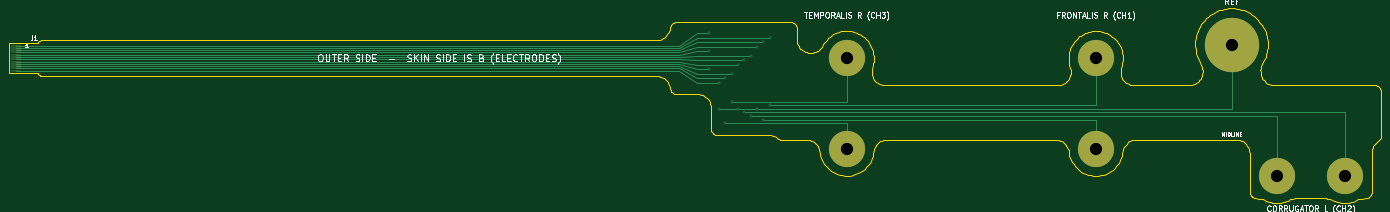
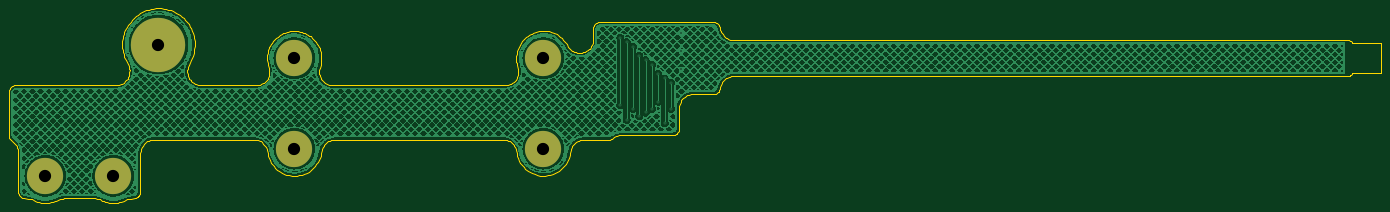
Circuit board: 7 layer files. Board 303.0 x 43.0 mm.
- bottom_copper: emg_flex_electrodes-B_Cu.gbl (423108 bytes)
- bottom_mask: emg_flex_electrodes-B_Mask.gbs (845 bytes)
- outline: emg_flex_electrodes-Edge_Cuts.gm1 (15378 bytes)
- top_copper: emg_flex_electrodes-F_Cu.gtl (5060 bytes)
- top_mask: emg_flex_electrodes-F_Mask.gts (1188 bytes)
- top_silk: emg_flex_electrodes-F_Silkscreen.gto (39857 bytes)
- drill: emg_flex_electrodes-PTH.drl (776 bytes)

=== bottom_copper: emg_flex_electrodes-B_Cu.gbl (423108 bytes, source omitted) ===
=== bottom_mask: emg_flex_electrodes-B_Mask.gbs ===
%TF.GenerationSoftware,KiCad,Pcbnew,7.0.11+dfsg-1build4*%
%TF.CreationDate,2026-10-11T17:22:04+00:00*%
%TF.ProjectId,emg_flex_electrodes,656d675f-666c-4657-985f-656c65637472,A-draft*%
%TF.SameCoordinates,Original*%
%TF.FileFunction,Soldermask,Bot*%
%TF.FilePolarity,Negative*%
%FSLAX46Y46*%
G04 Gerber Fmt 4.6, Leading zero omitted, Abs format (unit mm)*
G04 Created by KiCad (PCBNEW 7.0.11+dfsg-1build4) date 2026-10-11 17:22:04*
%MOMM*%
%LPD*%
G01*
G04 APERTURE LIST*
%ADD10C,8.000000*%
%ADD11C,12.000000*%
G04 APERTURE END LIST*
D10*
%TO.C,E3*%
X350000000Y-112000000D03*
%TD*%
%TO.C,E6*%
X255000000Y-106000000D03*
%TD*%
%TO.C,E2*%
X310000000Y-106000000D03*
%TD*%
%TO.C,E5*%
X255000000Y-86000000D03*
%TD*%
%TO.C,E4*%
X365000000Y-112000000D03*
%TD*%
%TO.C,E1*%
X310000000Y-86000000D03*
%TD*%
D11*
%TO.C,E7*%
X340000000Y-83000000D03*
%TD*%
M02*

=== outline: emg_flex_electrodes-Edge_Cuts.gm1 (15378 bytes, source omitted) ===
=== top_copper: emg_flex_electrodes-F_Cu.gtl ===
%TF.GenerationSoftware,KiCad,Pcbnew,7.0.11+dfsg-1build4*%
%TF.CreationDate,2026-10-11T17:22:04+00:00*%
%TF.ProjectId,emg_flex_electrodes,656d675f-666c-4657-985f-656c65637472,A-draft*%
%TF.SameCoordinates,Original*%
%TF.FileFunction,Copper,L1,Top*%
%TF.FilePolarity,Positive*%
%FSLAX46Y46*%
G04 Gerber Fmt 4.6, Leading zero omitted, Abs format (unit mm)*
G04 Created by KiCad (PCBNEW 7.0.11+dfsg-1build4) date 2026-10-11 17:22:04*
%MOMM*%
%LPD*%
G01*
G04 APERTURE LIST*
%TA.AperFunction,ComponentPad*%
%ADD10C,8.000000*%
%TD*%
%TA.AperFunction,SMDPad,CuDef*%
%ADD11R,2.500000X0.300000*%
%TD*%
%TA.AperFunction,ComponentPad*%
%ADD12C,12.000000*%
%TD*%
%TA.AperFunction,ViaPad*%
%ADD13C,0.600000*%
%TD*%
%TA.AperFunction,Conductor*%
%ADD14C,0.250000*%
%TD*%
G04 APERTURE END LIST*
D10*
%TO.P,E3,1*%
%TO.N,CH2P*%
X350000000Y-112000000D03*
%TD*%
D11*
%TO.P,J1,1*%
%TO.N,AGND*%
X71450000Y-83250000D03*
%TO.P,J1,2*%
%TO.N,CH1P*%
X71450000Y-83750000D03*
%TO.P,J1,3*%
%TO.N,CH1N*%
X71450000Y-84250000D03*
%TO.P,J1,4*%
%TO.N,REF*%
X71450000Y-84750000D03*
%TO.P,J1,5*%
%TO.N,AGND*%
X71450000Y-85250000D03*
%TO.P,J1,6*%
%TO.N,CH2P*%
X71450000Y-85750000D03*
%TO.P,J1,7*%
%TO.N,CH2N*%
X71450000Y-86250000D03*
%TO.P,J1,8*%
%TO.N,REF*%
X71450000Y-86750000D03*
%TO.P,J1,9*%
%TO.N,AGND*%
X71450000Y-87250000D03*
%TO.P,J1,10*%
%TO.N,CH3P*%
X71450000Y-87750000D03*
%TO.P,J1,11*%
%TO.N,CH3N*%
X71450000Y-88250000D03*
%TO.P,J1,12*%
%TO.N,REF*%
X71450000Y-88750000D03*
%TD*%
D10*
%TO.P,E6,1*%
%TO.N,CH3N*%
X255000000Y-106000000D03*
%TD*%
%TO.P,E2,1*%
%TO.N,CH1N*%
X310000000Y-106000000D03*
%TD*%
%TO.P,E5,1*%
%TO.N,CH3P*%
X255000000Y-86000000D03*
%TD*%
%TO.P,E4,1*%
%TO.N,CH2N*%
X365000000Y-112000000D03*
%TD*%
%TO.P,E1,1*%
%TO.N,CH1P*%
X310000000Y-86000000D03*
%TD*%
D12*
%TO.P,E7,1*%
%TO.N,REF*%
X340000000Y-83000000D03*
%TD*%
D13*
%TO.N,AGND*%
X224500000Y-80500000D03*
X224500000Y-88500000D03*
X224500000Y-84500000D03*
%TO.N,REF*%
X235200000Y-97200000D03*
X231000000Y-87500000D03*
X235200000Y-83500000D03*
X226800000Y-97200000D03*
X231000000Y-97200000D03*
X226800000Y-91500000D03*
%TO.N,CH1P*%
X238000000Y-96400000D03*
X238000000Y-81500000D03*
%TO.N,CH1N*%
X236600000Y-99600000D03*
X236600000Y-82500000D03*
%TO.N,CH2P*%
X233800000Y-85500000D03*
X233800000Y-98800000D03*
%TO.N,CH2N*%
X232400000Y-98000000D03*
X232400000Y-86500000D03*
%TO.N,CH3P*%
X229600000Y-89500000D03*
X229600000Y-95600000D03*
%TO.N,CH3N*%
X228200000Y-100400000D03*
X228200000Y-90500000D03*
%TD*%
D14*
%TO.N,AGND*%
X71450000Y-83250000D02*
X218000000Y-83250000D01*
X222000000Y-84500000D02*
X224500000Y-84500000D01*
X222000000Y-88500000D02*
X224500000Y-88500000D01*
X218000000Y-83250000D02*
X222000000Y-80500000D01*
X218000000Y-85250000D02*
X222000000Y-84500000D01*
X71450000Y-87250000D02*
X218000000Y-87250000D01*
X71450000Y-85250000D02*
X218000000Y-85250000D01*
X222000000Y-80500000D02*
X224500000Y-80500000D01*
X218000000Y-87250000D02*
X222000000Y-88500000D01*
%TO.N,REF*%
X218000000Y-88750000D02*
X222000000Y-91500000D01*
X218000000Y-86750000D02*
X222000000Y-87500000D01*
X218000000Y-84750000D02*
X222000000Y-83500000D01*
X226800000Y-97200000D02*
X340000000Y-97200000D01*
X340000000Y-97200000D02*
X340000000Y-83000000D01*
X222000000Y-91500000D02*
X226800000Y-91500000D01*
X222000000Y-87500000D02*
X231000000Y-87500000D01*
X71450000Y-86750000D02*
X218000000Y-86750000D01*
X71450000Y-88750000D02*
X218000000Y-88750000D01*
X222000000Y-83500000D02*
X235200000Y-83500000D01*
X71450000Y-84750000D02*
X218000000Y-84750000D01*
%TO.N,CH1P*%
X238000000Y-96400000D02*
X310000000Y-96400000D01*
X310000000Y-96400000D02*
X310000000Y-86000000D01*
X222000000Y-81500000D02*
X238000000Y-81500000D01*
X71450000Y-83750000D02*
X218000000Y-83750000D01*
X218000000Y-83750000D02*
X222000000Y-81500000D01*
%TO.N,CH1N*%
X310000000Y-99600000D02*
X310000000Y-106000000D01*
X71450000Y-84250000D02*
X218000000Y-84250000D01*
X218000000Y-84250000D02*
X222000000Y-82500000D01*
X222000000Y-82500000D02*
X236600000Y-82500000D01*
X236600000Y-99600000D02*
X310000000Y-99600000D01*
%TO.N,CH2P*%
X350000000Y-98800000D02*
X350000000Y-112000000D01*
X233800000Y-98800000D02*
X350000000Y-98800000D01*
X218000000Y-85750000D02*
X222000000Y-85500000D01*
X71450000Y-85750000D02*
X218000000Y-85750000D01*
X222000000Y-85500000D02*
X233800000Y-85500000D01*
%TO.N,CH2N*%
X365000000Y-98000000D02*
X365000000Y-112000000D01*
X232400000Y-98000000D02*
X365000000Y-98000000D01*
X218000000Y-86250000D02*
X222000000Y-86500000D01*
X222000000Y-86500000D02*
X232400000Y-86500000D01*
X71450000Y-86250000D02*
X218000000Y-86250000D01*
%TO.N,CH3P*%
X229600000Y-95600000D02*
X255000000Y-95600000D01*
X222000000Y-89500000D02*
X229600000Y-89500000D01*
X255000000Y-95600000D02*
X255000000Y-86000000D01*
X71450000Y-87750000D02*
X218000000Y-87750000D01*
X218000000Y-87750000D02*
X222000000Y-89500000D01*
%TO.N,CH3N*%
X222000000Y-90500000D02*
X228200000Y-90500000D01*
X255000000Y-100400000D02*
X255000000Y-106000000D01*
X218000000Y-88250000D02*
X222000000Y-90500000D01*
X71450000Y-88250000D02*
X218000000Y-88250000D01*
X228200000Y-100400000D02*
X255000000Y-100400000D01*
%TD*%
M02*

=== top_mask: emg_flex_electrodes-F_Mask.gts ===
%TF.GenerationSoftware,KiCad,Pcbnew,7.0.11+dfsg-1build4*%
%TF.CreationDate,2026-10-11T17:22:04+00:00*%
%TF.ProjectId,emg_flex_electrodes,656d675f-666c-4657-985f-656c65637472,A-draft*%
%TF.SameCoordinates,Original*%
%TF.FileFunction,Soldermask,Top*%
%TF.FilePolarity,Negative*%
%FSLAX46Y46*%
G04 Gerber Fmt 4.6, Leading zero omitted, Abs format (unit mm)*
G04 Created by KiCad (PCBNEW 7.0.11+dfsg-1build4) date 2026-10-11 17:22:04*
%MOMM*%
%LPD*%
G01*
G04 APERTURE LIST*
%ADD10C,8.000000*%
%ADD11R,2.500000X0.300000*%
%ADD12C,12.000000*%
G04 APERTURE END LIST*
D10*
%TO.C,E3*%
X350000000Y-112000000D03*
%TD*%
D11*
%TO.C,J1*%
X71450000Y-83250000D03*
X71450000Y-83750000D03*
X71450000Y-84250000D03*
X71450000Y-84750000D03*
X71450000Y-85250000D03*
X71450000Y-85750000D03*
X71450000Y-86250000D03*
X71450000Y-86750000D03*
X71450000Y-87250000D03*
X71450000Y-87750000D03*
X71450000Y-88250000D03*
X71450000Y-88750000D03*
%TD*%
D10*
%TO.C,E6*%
X255000000Y-106000000D03*
%TD*%
%TO.C,E2*%
X310000000Y-106000000D03*
%TD*%
%TO.C,E5*%
X255000000Y-86000000D03*
%TD*%
%TO.C,E4*%
X365000000Y-112000000D03*
%TD*%
%TO.C,E1*%
X310000000Y-86000000D03*
%TD*%
D12*
%TO.C,E7*%
X340000000Y-83000000D03*
%TD*%
M02*

=== top_silk: emg_flex_electrodes-F_Silkscreen.gto (39857 bytes, source omitted) ===
=== drill: emg_flex_electrodes-PTH.drl ===
M48
; DRILL file {KiCad 7.0.11+dfsg-1build4} date Sun Oct 11 17:22:04 2026
; FORMAT={-:-/ absolute / metric / decimal}
; #@! TF.CreationDate,2026-10-11T17:22:04+00:00
; #@! TF.GenerationSoftware,Kicad,Pcbnew,7.0.11+dfsg-1build4
; #@! TF.FileFunction,Plated,1,2,PTH
FMAT,2
METRIC
; #@! TA.AperFunction,Plated,PTH,ViaDrill
T1C0.300
; #@! TA.AperFunction,Plated,PTH,ComponentDrill
T2C2.700
%
G90
G05
T1
X224.5Y-80.5
X224.5Y-84.5
X224.5Y-88.5
X226.8Y-91.5
X226.8Y-97.2
X228.2Y-90.5
X228.2Y-100.4
X229.6Y-89.5
X229.6Y-95.6
X231.0Y-87.5
X231.0Y-97.2
X232.4Y-86.5
X232.4Y-98.0
X233.8Y-85.5
X233.8Y-98.8
X235.2Y-83.5
X235.2Y-97.2
X236.6Y-82.5
X236.6Y-99.6
X238.0Y-81.5
X238.0Y-96.4
T2
X255.0Y-86.0
X255.0Y-106.0
X310.0Y-86.0
X310.0Y-106.0
X340.0Y-83.0
X350.0Y-112.0
X365.0Y-112.0
M30
